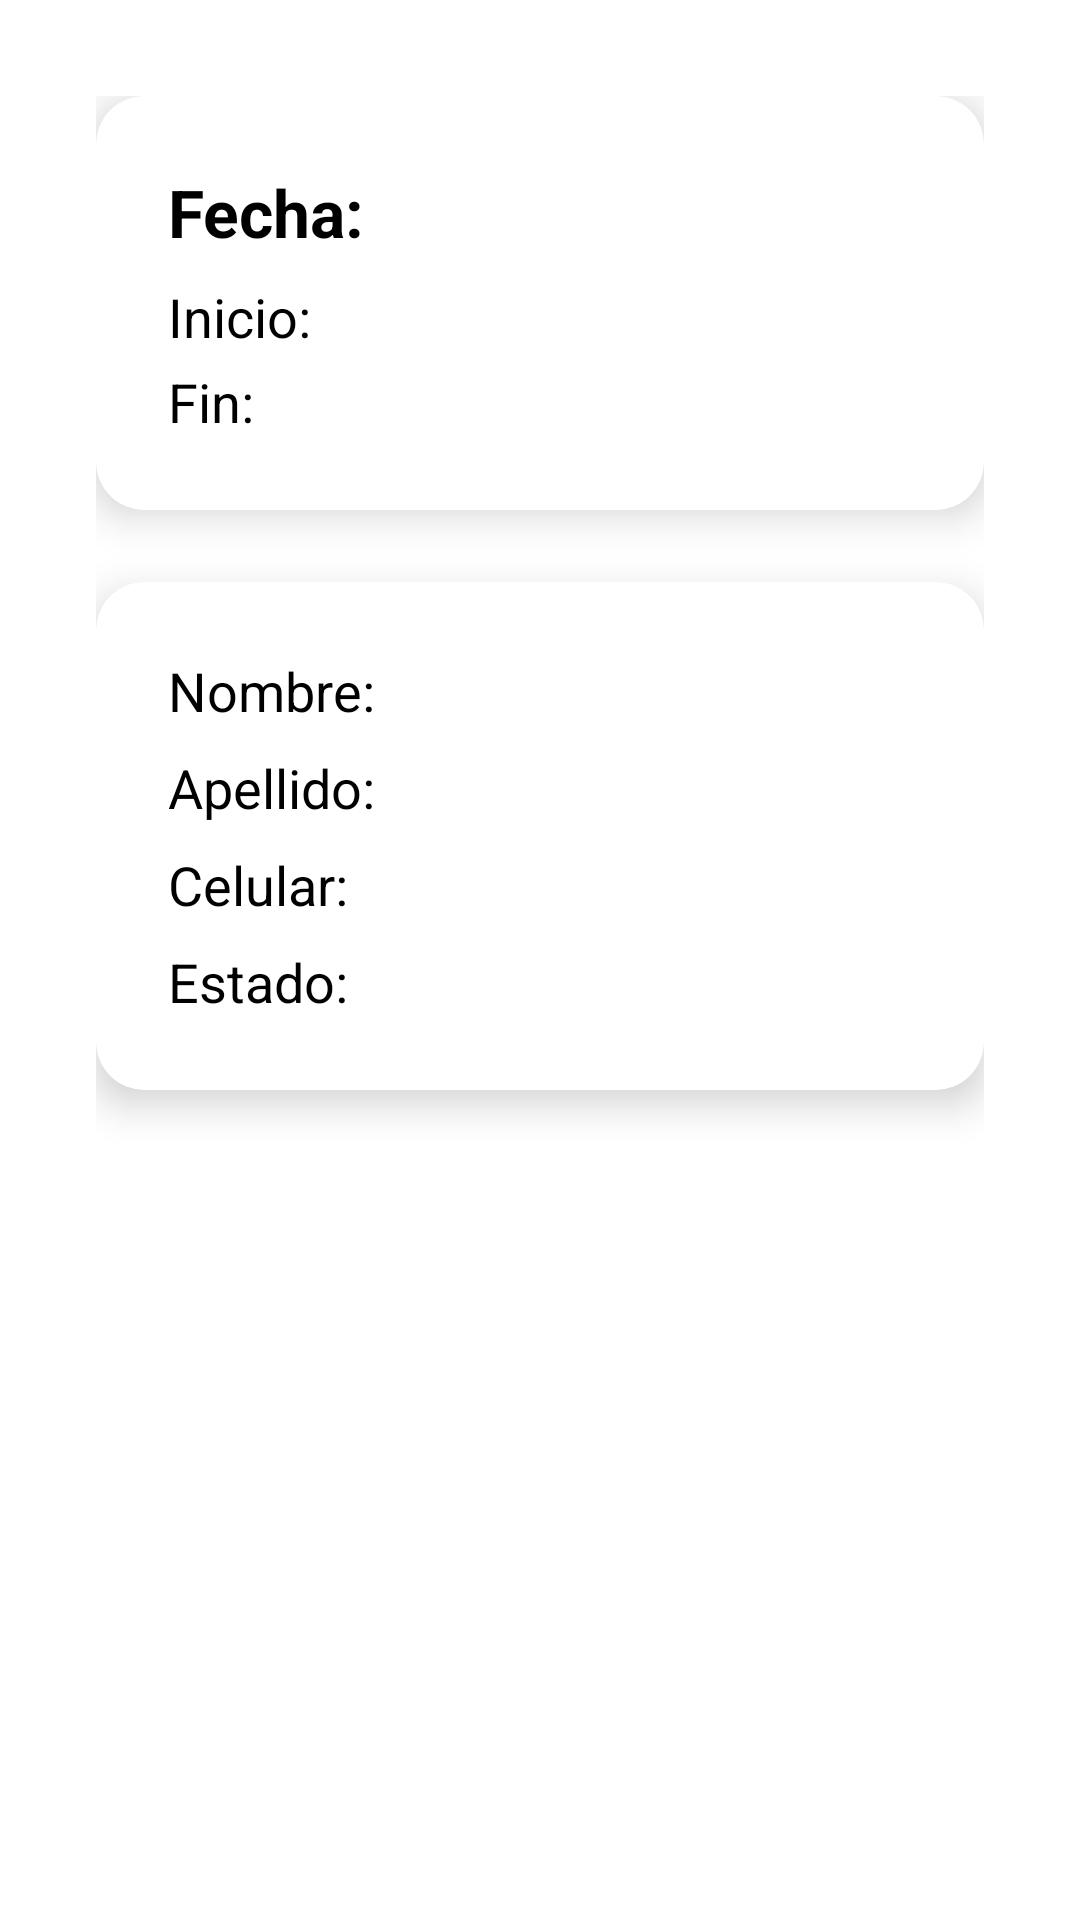

Here is an Android app screen rendered from its layout file. Give the layout XML and the strings, colors and styles it references.
<!-- AndroidManifest.xml: application theme Theme.MaterialComponents.Light.NoActionBar -->
<!-- res/layout/activity_detalle_reserva.xml -->
<?xml version="1.0" encoding="utf-8"?>
<androidx.constraintlayout.widget.ConstraintLayout
    xmlns:android="http://schemas.android.com/apk/res/android"
    xmlns:app="http://schemas.android.com/apk/res-auto"
    android:id="@+id/clRoot"
    android:layout_width="match_parent"
    android:layout_height="match_parent"
    android:background="@color/white"
    android:padding="16dp">

    
    <ScrollView
        android:id="@+id/scrollView"
        android:layout_width="0dp"
        android:layout_height="0dp"
        android:fillViewport="true"
        app:layout_constraintTop_toTopOf="parent"
        app:layout_constraintBottom_toBottomOf="parent"
        app:layout_constraintStart_toStartOf="parent"
        app:layout_constraintEnd_toEndOf="parent">

        
        <LinearLayout
            android:id="@+id/llContainer"
            android:layout_width="match_parent"
            android:layout_height="wrap_content"
            android:orientation="vertical"
            android:gravity="center_horizontal"
            android:padding="16dp">

            
            <androidx.cardview.widget.CardView
                android:id="@+id/cardDateTime"
                android:layout_width="match_parent"
                android:layout_height="wrap_content"
                app:cardCornerRadius="16dp"
                app:cardElevation="8dp"
                app:cardBackgroundColor="@color/white"
                android:layout_marginBottom="24dp">

                <LinearLayout
                    android:layout_width="match_parent"
                    android:layout_height="wrap_content"
                    android:orientation="vertical"
                    android:padding="24dp">

                    <TextView
                        android:id="@+id/tvFecha"
                        android:layout_width="wrap_content"
                        android:layout_height="wrap_content"
                        android:text="Fecha: "
                        android:textAppearance="@style/TextAppearance.AppCompat.Large"
                        android:textStyle="bold"
                        android:textColor="@color/black" />

                    <TextView
                        android:id="@+id/tvHoraInicio"
                        android:layout_width="wrap_content"
                        android:layout_height="wrap_content"
                        android:text="Inicio: "
                        android:textAppearance="@style/TextAppearance.AppCompat.Medium"
                        android:textColor="@color/black"
                        android:layout_marginTop="8dp" />

                    <TextView
                        android:id="@+id/tvHoraFin"
                        android:layout_width="wrap_content"
                        android:layout_height="wrap_content"
                        android:text="Fin: "
                        android:textAppearance="@style/TextAppearance.AppCompat.Medium"
                        android:textColor="@color/black"
                        android:layout_marginTop="4dp" />
                </LinearLayout>
            </androidx.cardview.widget.CardView>

            
            <androidx.cardview.widget.CardView
                android:id="@+id/cardClientInfo"
                android:layout_width="match_parent"
                android:layout_height="wrap_content"
                app:cardCornerRadius="16dp"
                app:cardElevation="8dp"
                app:cardBackgroundColor="@color/white"
                android:layout_marginBottom="24dp">

                <LinearLayout
                    android:layout_width="match_parent"
                    android:layout_height="wrap_content"
                    android:orientation="vertical"
                    android:padding="24dp">

                    <TextView
                        android:id="@+id/tvNombre"
                        android:layout_width="wrap_content"
                        android:layout_height="wrap_content"
                        android:text="Nombre: "
                        android:textAppearance="@style/TextAppearance.AppCompat.Medium"
                        android:textColor="@color/black" />

                    <TextView
                        android:id="@+id/tvApellido"
                        android:layout_width="wrap_content"
                        android:layout_height="wrap_content"
                        android:text="Apellido: "
                        android:textAppearance="@style/TextAppearance.AppCompat.Medium"
                        android:textColor="@color/black"
                        android:layout_marginTop="8dp" />

                    <TextView
                        android:id="@+id/tvCelular"
                        android:layout_width="wrap_content"
                        android:layout_height="wrap_content"
                        android:text="Celular: "
                        android:textAppearance="@style/TextAppearance.AppCompat.Medium"
                        android:textColor="@color/black"
                        android:layout_marginTop="8dp" />

                    <TextView
                        android:id="@+id/tvEstado"
                        android:layout_width="wrap_content"
                        android:layout_height="wrap_content"
                        android:text="Estado: "
                        android:textAppearance="@style/TextAppearance.AppCompat.Medium"
                        android:textColor="@color/black"
                        android:layout_marginTop="8dp" />
                </LinearLayout>
            </androidx.cardview.widget.CardView>
        </LinearLayout>
    </ScrollView>

    
    <ProgressBar
        android:id="@+id/progressBar"
        style="?android:attr/progressBarStyleLarge"
        android:layout_width="wrap_content"
        android:layout_height="wrap_content"
        app:layout_constraintTop_toTopOf="parent"
        app:layout_constraintBottom_toBottomOf="parent"
        app:layout_constraintStart_toStartOf="parent"
        app:layout_constraintEnd_toEndOf="parent"
        android:visibility="gone" />

</androidx.constraintlayout.widget.ConstraintLayout>
<!-- resources referenced by this layout -->
<resources>

  <!-- not gathered from this repository: default colours our renderer supplied (Android Studio template values) -->
  <color name="black">#FF000000</color>
  <color name="white">#FFFFFFFF</color>
</resources>
